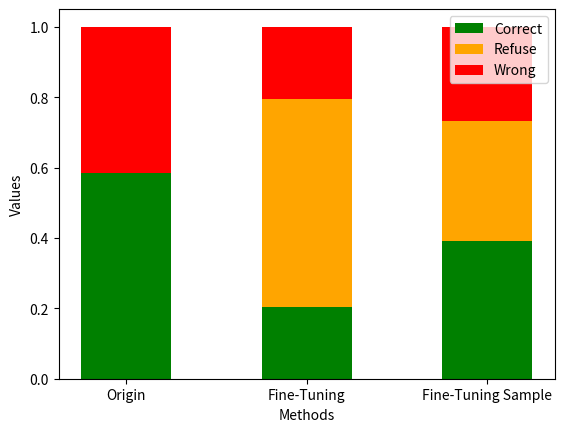

Write Python code to recreate this figure. (Note: this script raises an exception after producing the figure.)
import matplotlib.pyplot as plt
import numpy as np

# 数据
methods = ['Origin', 'Fine-Tuning', 'Fine-Tuning Sample']
correct = [0.5850, 0.2050, 0.3922]
refuse = [0, 0.5892, 0.3399]
wrong = [0.4150, 0.2058, 0.2679]

# 设置柱的位置
x = np.arange(len(methods))

# 设置柱的宽度
width = 0.5

# 创建一个绘图
fig, ax = plt.subplots()

# 绘制堆叠柱状图
ax.bar(x, correct, width, label='Correct', color='green')
ax.bar(x, refuse, width, bottom=correct, label='Refuse', color='orange')
ax.bar(x, wrong, width, bottom=np.array(correct) + np.array(refuse), label='Wrong', color='red')

# 添加标签、标题等
ax.set_xlabel('Methods')
ax.set_ylabel('Values')
ax.set_xticks(x)
ax.set_xticklabels(methods)
ax.legend()

plt.savefig('./picture/ID_compare.png', dpi=300, bbox_inches='tight')

